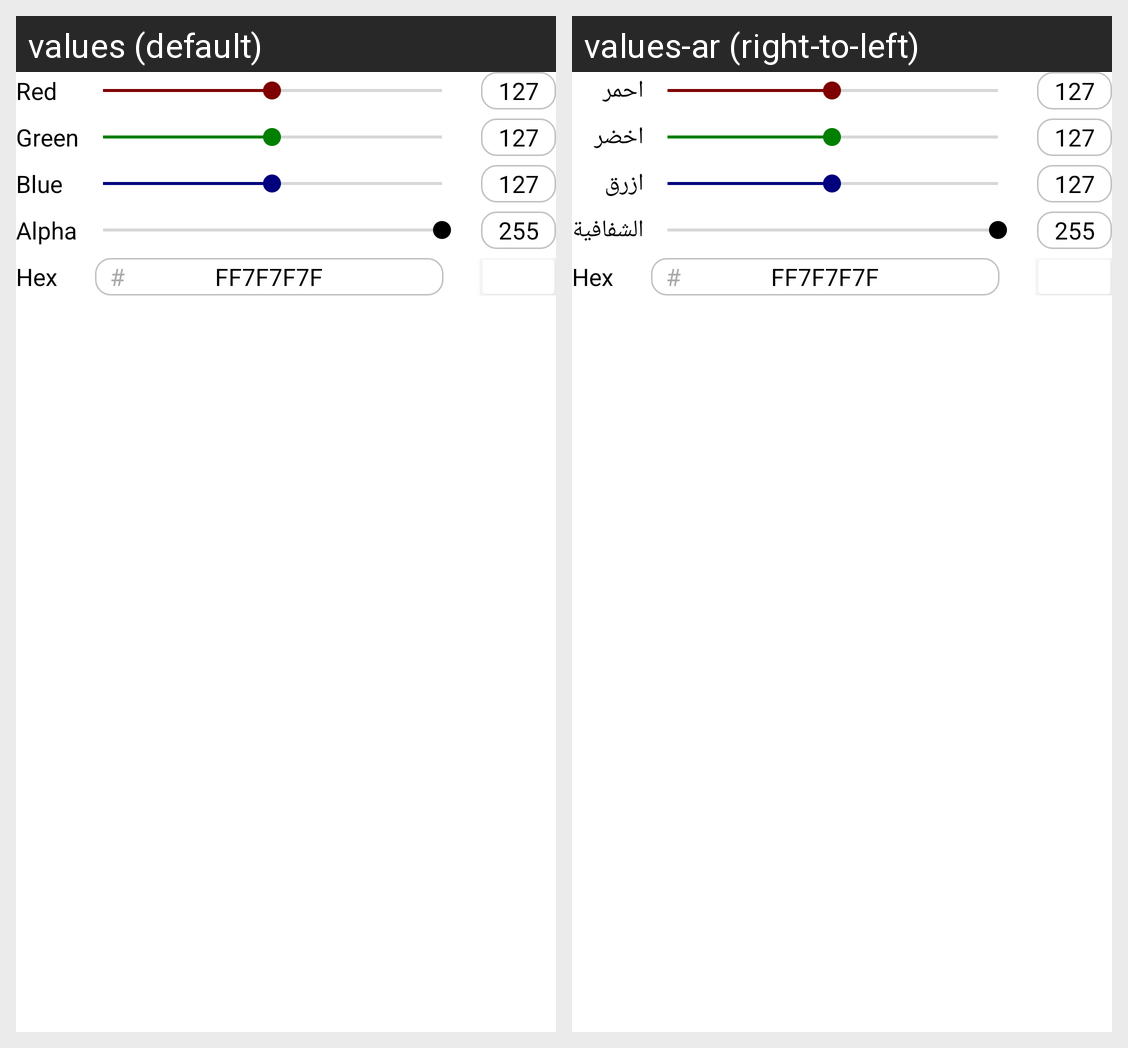

Here is an Android app screen in its default locale and in the app's own translations. Write out the translated-string differences for the strings that appear on this screen.
Android screen res/layout/color_picker.xml rendered under 2 locales, left to right: values (default), values-ar (right-to-left). Device: Nexus 5 (rendered at 1080×1920; each locale shown at half size, 540×960, under a caption strip naming it); theme Theme.MaterialComponents.DayNight.NoActionBar.
Strings drawn on this screen, with the default value and each locale's value (text and hints the layout hard-codes, and strings that could not be matched under every locale, appear in the picture but are not listed):

Red
  values: Red
  values-ar: احمر

Green
  values: Green
  values-ar: اخضر

Blue
  values: Blue
  values-ar: ازرق

Alpha
  values: Alpha
  values-ar: الشفافية

Hex
  values: Hex
  values-ar: Hex
